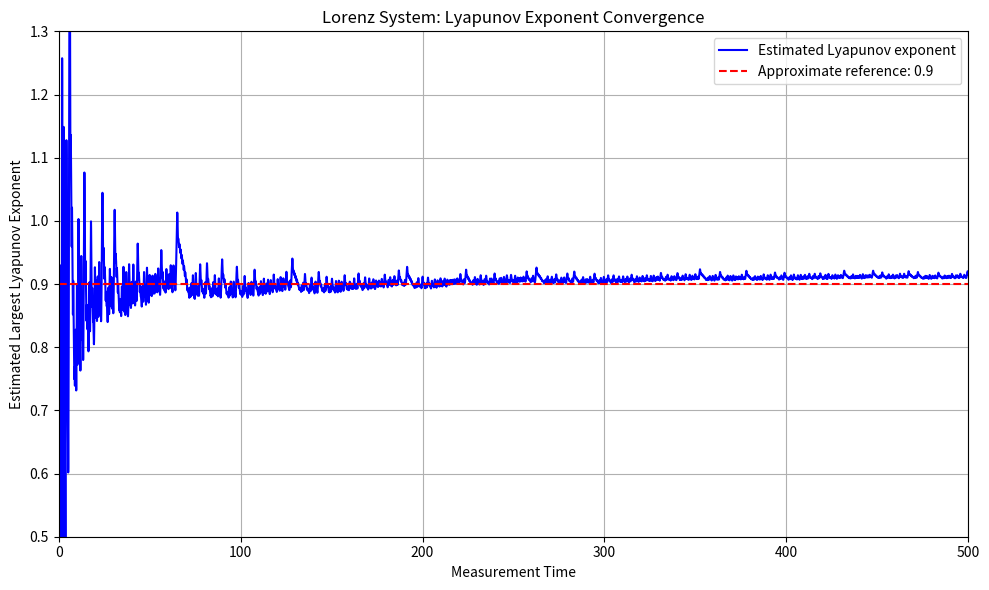

The script that saved this image:

import numpy as np
import matplotlib.pyplot as plt
from scipy.integrate import solve_ivp

# Lorenz system parameters
sigma = 10
rho = 28
beta = 8 / 3

# Initial condition
initial = np.array([1.0, 1.0, 1.0])

# Numerical settings
epsilon = 1e-6
dt = 0.01
burn_time = 50
total_time = 500

# Lorenz differential equations
def lorenz(t, state):

    x, y, z = state

    dx = sigma * (y - x)
    dy = x * (rho - z) - y
    dz = x * y - beta * z

    return [dx, dy, dz]


# STEP 1: Remove initial transient
burn = solve_ivp(
    lorenz,
    (0, burn_time),
    initial,
    rtol=1e-10,
    atol=1e-12
)

initial = burn.y[:, -1]

# Introduce small perturbation
nearby = initial + np.array([epsilon, 0, 0])


# STEP 2: Calculate Lyapunov exponent
steps = int(total_time / dt)

sum_log = 0.0
elapsed = 0.0

times = []
estimates = []

for i in range(steps):

    sol1 = solve_ivp(
        lorenz,
        (0, dt),
        initial,
        rtol=1e-10,
        atol=1e-12
    )

    sol2 = solve_ivp(
        lorenz,
        (0, dt),
        nearby,
        rtol=1e-10,
        atol=1e-12
    )

    initial = sol1.y[:, -1]
    nearby = sol2.y[:, -1]

    # Calculate distance between trajectories
    difference = nearby - initial
    distance = np.linalg.norm(difference)

    if distance <= 0 or not np.isfinite(distance):
        raise RuntimeError("Invalid trajectory separation")

    # Accumulate logarithmic growth
    sum_log += np.log(distance / epsilon)

    elapsed += dt

    # Renormalise perturbation
    nearby = initial + epsilon * difference / distance

    # Store running estimate
    times.append(elapsed)
    estimates.append(sum_log / elapsed)


# STEP 3: Display final result
lyapunov_exponent = sum_log / elapsed

print("Lorenz System Lyapunov Analysis")
print("--------------------------------")
print("Sigma:", sigma)
print("Rho:", rho)
print("Beta:", beta)
print("Transient time:", burn_time)
print("Measurement time:", elapsed)
print("Largest Lyapunov exponent:", lyapunov_exponent)


# STEP 4: Plot convergence graph
plt.figure(figsize=(10, 6))

plt.plot(
    times,
    estimates,
    color="blue",
    label="Estimated Lyapunov exponent"
)

plt.axhline(
    0.9,
    color="red",
    linestyle="--",
    label="Approximate reference: 0.9"
)

plt.xlabel("Measurement Time")
plt.ylabel("Estimated Largest Lyapunov Exponent")

plt.title("Lorenz System: Lyapunov Exponent Convergence")

plt.legend()
plt.grid(True)

# Display the convergence after initial fluctuations
plt.xlim(0, 500)
plt.ylim(0.5, 1.3)
plt.tight_layout()

plt.savefig("lyapunov_convergence.png", dpi=300)

plt.show()
